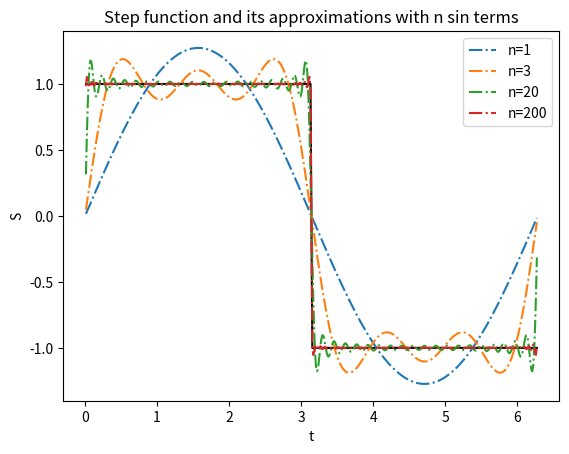

The script that saved this image:
from math import pi
import numpy as np
import matplotlib.pyplot as plt

#Vectorized S
def S(t,n=10,T=2*pi):
    suma=0.0
    for i in range(1,n+1):
        suma+=(1.0/(2*i-1))*np.sin(2*(2*i-1)*pi*t/float(T))
    suma*=4/np.pi
    return suma

#Vectorized piecewise function    
def fvec(t,T=2*pi):
    condition1=np.logical_and(0<t,t<0.5*T)
    condition2=np.logical_and(0.5*T<t,t<T)
    
    r=np.zeros_like(t)
    r[condition1]=1.0
    r[condition2]=-1.0
    return r
    
T0=2*pi    
tgrid=np.linspace(0,T0,501)
tlist=tgrid[1:-1] #since f(0) and f(T) are not defined
nlist=(1,3,20,200)

y=fvec(tlist,T0)
plt.plot(tlist,y,"k-")
for n in nlist:
    z=S(tlist,n,T0)
    plt.plot(tlist,z,"-.", label="n=%d" %n)
plt.legend()
plt.xlabel("t")
plt.ylabel("S")
plt.title("Step function and its approximations with n sin terms")
plt.savefig('ej5.41.png')
plt.show()

